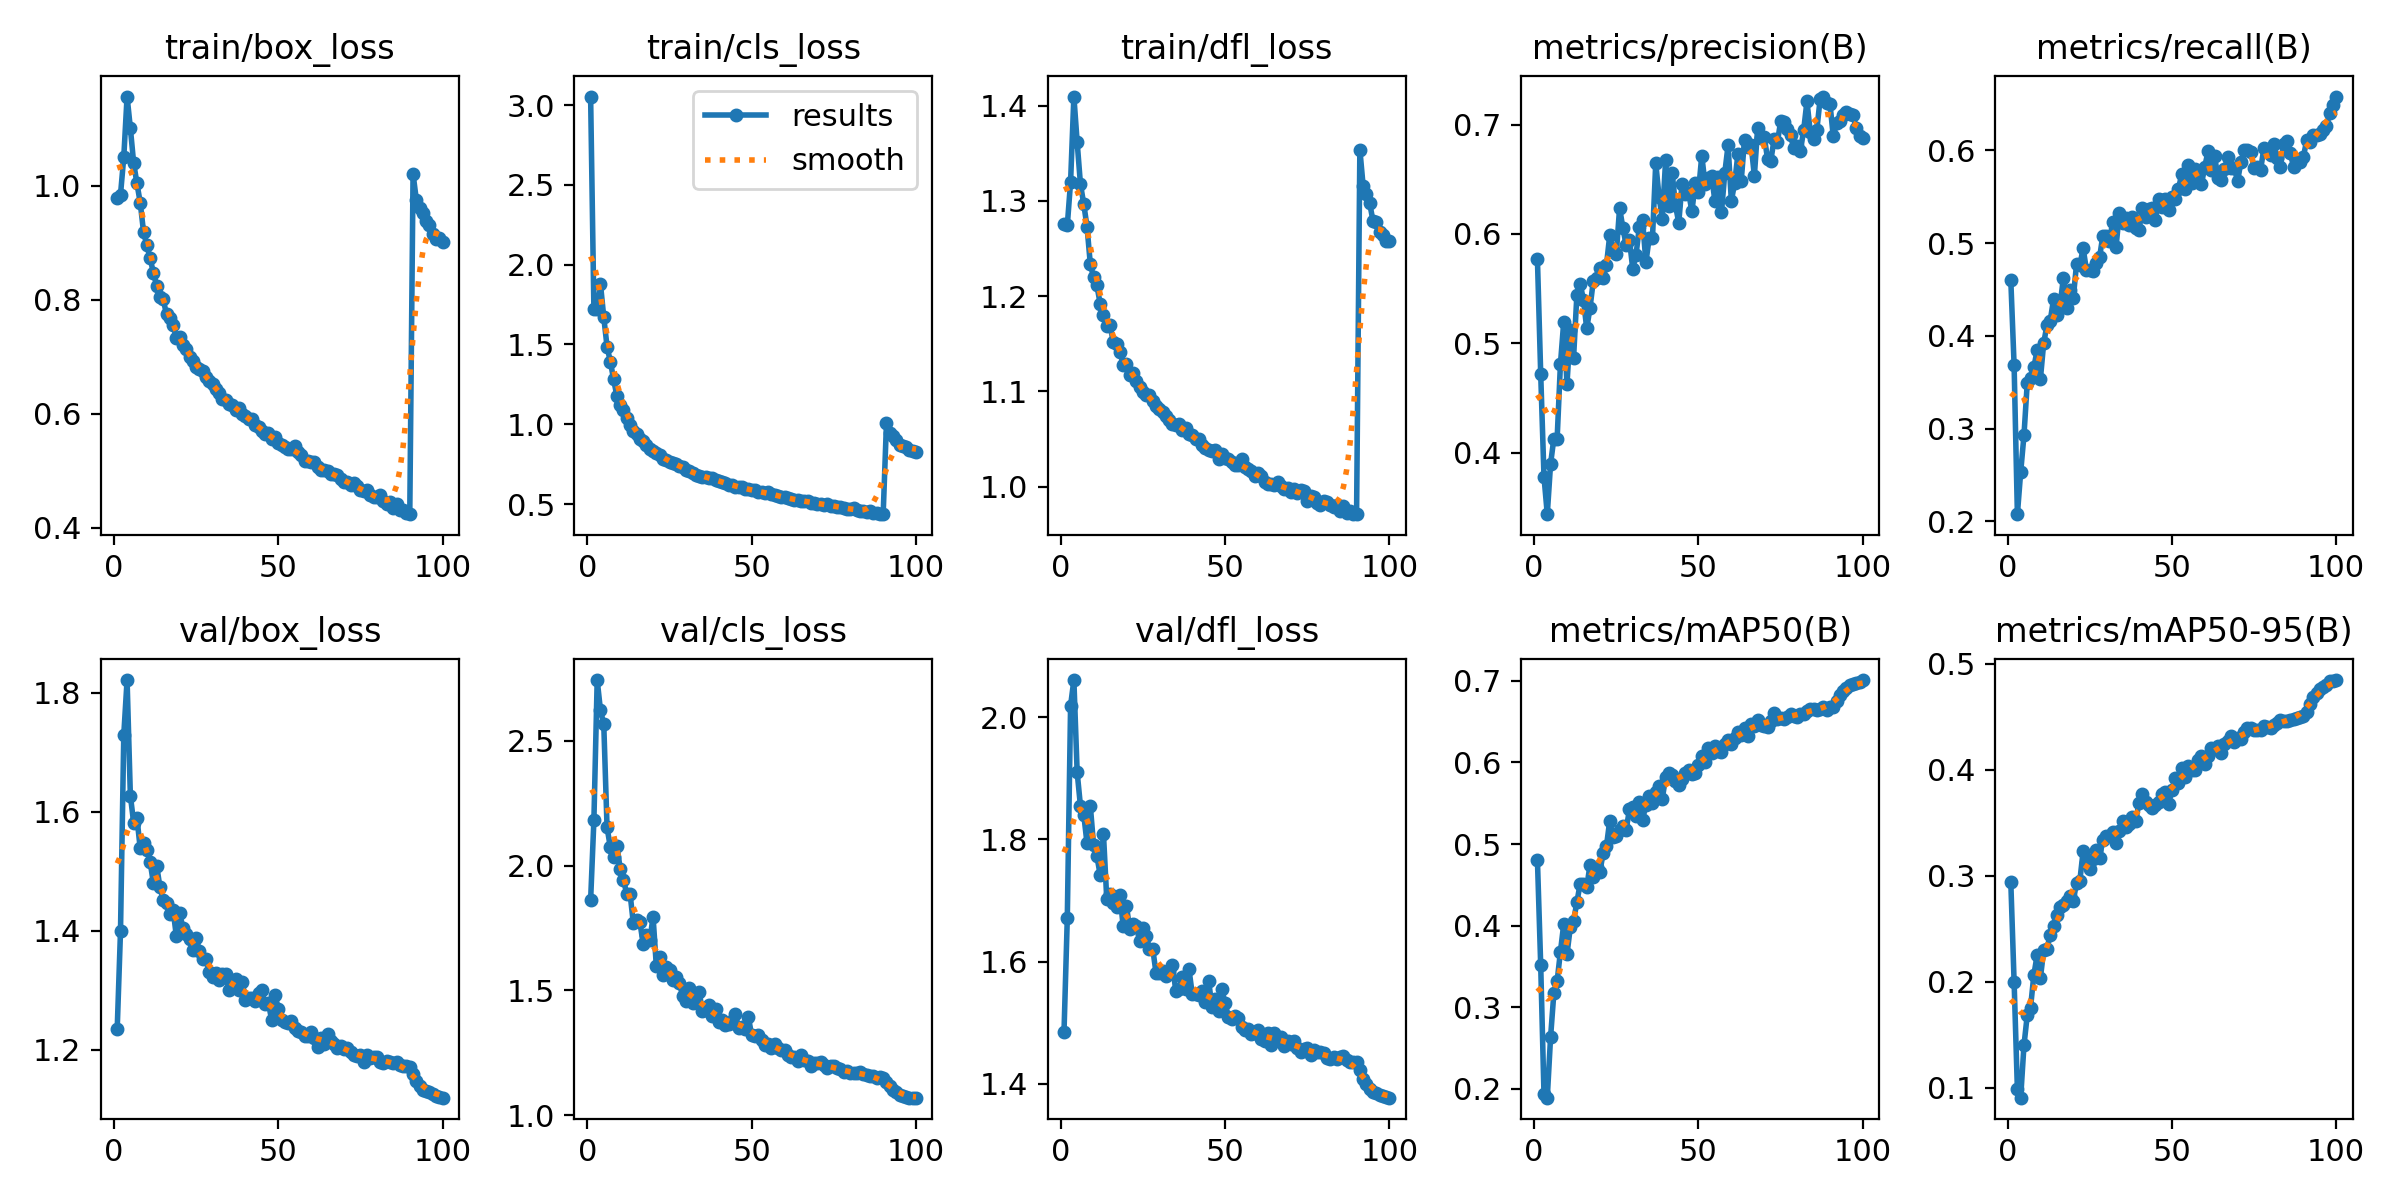

The file beside this chart, header and first rows:
epoch, train/box_loss, train/cls_loss, train/dfl_loss, metrics/precision(B), metrics/recall(B), metrics/mAP50(B), metrics/mAP50-95(B), val/box_loss, val/cls_loss, val/dfl_loss, lr/pg0, lr/pg1, lr/pg2
1, 0.9773, 3.053, 1.276, 0.5771, 0.4597, 0.4807, 0.2938, 1.236, 1.861, 1.485, 0.003318, 0.003318, 0.003318
2, 0.9841, 1.72, 1.274, 0.4721, 0.3685, 0.3514, 0.2001, 1.4, 2.182, 1.672, 0.006586, 0.006586, 0.006586
3, 1.05, 1.725, 1.32, 0.378, 0.2079, 0.193, 0.09854, 1.729, 2.743, 2.019, 0.009787, 0.009787, 0.009787
4, 1.156, 1.878, 1.409, 0.3438, 0.2532, 0.1889, 0.09081, 1.821, 2.622, 2.061, 0.009703, 0.009703, 0.009703
5, 1.101, 1.671, 1.361, 0.3897, 0.2928, 0.2627, 0.1401, 1.627, 2.566, 1.91, 0.009604, 0.009604, 0.009604
6, 1.04, 1.486, 1.317, 0.413, 0.3493, 0.3172, 0.1686, 1.582, 2.153, 1.855, 0.009505, 0.009505, 0.009505
7, 1.004, 1.393, 1.297, 0.4129, 0.3543, 0.3319, 0.1758, 1.59, 2.074, 1.841, 0.009406, 0.009406, 0.009406
8, 0.97, 1.281, 1.273, 0.4809, 0.366, 0.3679, 0.2063, 1.538, 2.034, 1.794, 0.009307, 0.009307, 0.009307
9, 0.919, 1.176, 1.234, 0.5194, 0.3844, 0.4015, 0.2252, 1.548, 2.078, 1.855, 0.009208, 0.009208, 0.009208
10, 0.8953, 1.12, 1.22, 0.463, 0.3535, 0.3649, 0.2036, 1.536, 1.988, 1.79, 0.009109, 0.009109, 0.009109
11, 0.873, 1.087, 1.211, 0.5122, 0.3922, 0.3977, 0.2298, 1.516, 1.943, 1.773, 0.00901, 0.00901, 0.00901
12, 0.8469, 1.038, 1.192, 0.4868, 0.4116, 0.406, 0.2309, 1.48, 1.885, 1.742, 0.008911, 0.008911, 0.008911
13, 0.8242, 0.9977, 1.18, 0.5438, 0.4165, 0.4283, 0.2447, 1.51, 1.887, 1.809, 0.008812, 0.008812, 0.008812
14, 0.8041, 0.9574, 1.168, 0.5545, 0.4395, 0.4514, 0.2528, 1.473, 1.768, 1.702, 0.008713, 0.008713, 0.008713
15, 0.8002, 0.9383, 1.169, 0.5398, 0.4222, 0.4506, 0.2627, 1.452, 1.784, 1.711, 0.008614, 0.008614, 0.008614
16, 0.7739, 0.9107, 1.152, 0.5136, 0.4334, 0.4469, 0.2702, 1.447, 1.772, 1.695, 0.008515, 0.008515, 0.008515
17, 0.768, 0.8968, 1.15, 0.5324, 0.4627, 0.4743, 0.2727, 1.428, 1.685, 1.689, 0.008416, 0.008416, 0.008416
18, 0.756, 0.8716, 1.142, 0.5572, 0.43, 0.4601, 0.2766, 1.435, 1.723, 1.708, 0.008317, 0.008317, 0.008317
19, 0.7323, 0.8453, 1.128, 0.5596, 0.4491, 0.4721, 0.281, 1.391, 1.7, 1.658, 0.008218, 0.008218, 0.008218
20, 0.7343, 0.834, 1.129, 0.5688, 0.441, 0.4657, 0.2766, 1.43, 1.794, 1.69, 0.008119, 0.008119, 0.008119
21, 0.7195, 0.8183, 1.118, 0.56, 0.4774, 0.4894, 0.2932, 1.404, 1.596, 1.653, 0.00802, 0.00802, 0.00802
22, 0.7134, 0.8095, 1.119, 0.5715, 0.4759, 0.4972, 0.2955, 1.395, 1.634, 1.662, 0.007921, 0.007921, 0.007921
23, 0.6984, 0.7823, 1.111, 0.5987, 0.4945, 0.5287, 0.3231, 1.387, 1.561, 1.659, 0.007822, 0.007822, 0.007822
24, 0.692, 0.774, 1.104, 0.5853, 0.4713, 0.509, 0.3117, 1.369, 1.592, 1.633, 0.007723, 0.007723, 0.007723
25, 0.6815, 0.764, 1.099, 0.582, 0.4705, 0.5096, 0.3065, 1.388, 1.582, 1.655, 0.007624, 0.007624, 0.007624
26, 0.6791, 0.7574, 1.097, 0.6237, 0.4694, 0.5174, 0.3163, 1.367, 1.54, 1.642, 0.007525, 0.007525, 0.007525
27, 0.6751, 0.7502, 1.096, 0.6054, 0.4789, 0.5221, 0.3246, 1.353, 1.553, 1.621, 0.007426, 0.007426, 0.007426
28, 0.6647, 0.7391, 1.09, 0.5898, 0.4846, 0.5175, 0.3172, 1.352, 1.529, 1.621, 0.007327, 0.007327, 0.007327
29, 0.658, 0.7311, 1.085, 0.5947, 0.5081, 0.5425, 0.334, 1.331, 1.478, 1.581, 0.007228, 0.007228, 0.007228
30, 0.6512, 0.7167, 1.081, 0.568, 0.5078, 0.5454, 0.3379, 1.323, 1.457, 1.581, 0.007129, 0.007129, 0.007129
31, 0.6438, 0.7093, 1.079, 0.581, 0.5022, 0.5346, 0.3376, 1.329, 1.51, 1.585, 0.00703, 0.00703, 0.00703
32, 0.6366, 0.6975, 1.074, 0.6063, 0.523, 0.5515, 0.3415, 1.318, 1.45, 1.576, 0.006931, 0.006931, 0.006931
33, 0.626, 0.6841, 1.071, 0.6126, 0.4954, 0.5298, 0.331, 1.327, 1.482, 1.585, 0.006832, 0.006832, 0.006832
34, 0.6242, 0.6779, 1.065, 0.5741, 0.532, 0.5481, 0.3427, 1.327, 1.495, 1.595, 0.006733, 0.006733, 0.006733
35, 0.6171, 0.6724, 1.064, 0.5962, 0.522, 0.5588, 0.3517, 1.301, 1.418, 1.552, 0.006634, 0.006634, 0.006634
36, 0.6145, 0.668, 1.065, 0.5961, 0.5271, 0.5504, 0.3461, 1.306, 1.422, 1.555, 0.006535, 0.006535, 0.006535
37, 0.606, 0.6608, 1.06, 0.6647, 0.5191, 0.5643, 0.3486, 1.319, 1.44, 1.575, 0.006436, 0.006436, 0.006436
38, 0.6094, 0.6655, 1.061, 0.6342, 0.5277, 0.5715, 0.355, 1.301, 1.398, 1.555, 0.006337, 0.006337, 0.006337
39, 0.599, 0.6524, 1.055, 0.6137, 0.5162, 0.5554, 0.3515, 1.313, 1.424, 1.588, 0.006238, 0.006238, 0.006238
40, 0.5966, 0.6445, 1.054, 0.6674, 0.5138, 0.5824, 0.3691, 1.284, 1.371, 1.547, 0.006139, 0.006139, 0.006139
41, 0.5905, 0.6377, 1.05, 0.6255, 0.5376, 0.5867, 0.3776, 1.287, 1.38, 1.547, 0.00604, 0.00604, 0.00604
42, 0.5906, 0.6351, 1.05, 0.6557, 0.5277, 0.5846, 0.3695, 1.288, 1.361, 1.545, 0.005941, 0.005941, 0.005941
43, 0.5795, 0.6218, 1.044, 0.6261, 0.5363, 0.5772, 0.3671, 1.283, 1.366, 1.553, 0.005842, 0.005842, 0.005842
44, 0.5767, 0.618, 1.041, 0.6102, 0.5383, 0.5718, 0.3636, 1.296, 1.376, 1.534, 0.005743, 0.005743, 0.005743
45, 0.5698, 0.6091, 1.038, 0.646, 0.5243, 0.5798, 0.3664, 1.3, 1.403, 1.568, 0.005644, 0.005644, 0.005644
46, 0.5644, 0.6067, 1.038, 0.6365, 0.5477, 0.5873, 0.3701, 1.277, 1.351, 1.526, 0.005545, 0.005545, 0.005545
47, 0.5654, 0.6074, 1.038, 0.6378, 0.5389, 0.5908, 0.3769, 1.279, 1.353, 1.538, 0.005446, 0.005446, 0.005446
48, 0.5549, 0.5936, 1.029, 0.6205, 0.548, 0.5864, 0.379, 1.25, 1.344, 1.52, 0.005347, 0.005347, 0.005347
49, 0.5582, 0.5943, 1.034, 0.6464, 0.536, 0.5872, 0.3676, 1.293, 1.391, 1.555, 0.005248, 0.005248, 0.005248
50, 0.549, 0.5869, 1.03, 0.6384, 0.5494, 0.5971, 0.3808, 1.269, 1.321, 1.532, 0.005149, 0.005149, 0.005149
51, 0.545, 0.5872, 1.029, 0.6716, 0.5474, 0.6079, 0.3925, 1.25, 1.319, 1.51, 0.00505, 0.00505, 0.00505
52, 0.5409, 0.5761, 1.026, 0.6455, 0.5584, 0.6012, 0.3873, 1.248, 1.319, 1.506, 0.004951, 0.004951, 0.004951
53, 0.5387, 0.5733, 1.023, 0.651, 0.5744, 0.6176, 0.4016, 1.245, 1.3, 1.51, 0.004852, 0.004852, 0.004852
54, 0.5382, 0.5689, 1.023, 0.6528, 0.5583, 0.6115, 0.3932, 1.248, 1.28, 1.507, 0.004753, 0.004753, 0.004753
55, 0.5434, 0.5765, 1.029, 0.6299, 0.584, 0.6201, 0.4035, 1.236, 1.284, 1.493, 0.004654, 0.004654, 0.004654
56, 0.5331, 0.5662, 1.021, 0.6523, 0.5644, 0.6137, 0.4002, 1.232, 1.269, 1.488, 0.004555, 0.004555, 0.004555
57, 0.5265, 0.5563, 1.019, 0.62, 0.5799, 0.6135, 0.4, 1.23, 1.285, 1.489, 0.004456, 0.004456, 0.004456
58, 0.5174, 0.5488, 1.016, 0.6558, 0.5754, 0.6225, 0.4088, 1.223, 1.268, 1.482, 0.004357, 0.004357, 0.004357
59, 0.5171, 0.5451, 1.011, 0.6809, 0.5634, 0.628, 0.4131, 1.223, 1.26, 1.484, 0.004258, 0.004258, 0.004258
60, 0.5147, 0.5427, 1.014, 0.6302, 0.5824, 0.623, 0.4053, 1.229, 1.262, 1.487, 0.004159, 0.004159, 0.004159
... 40 more rows
